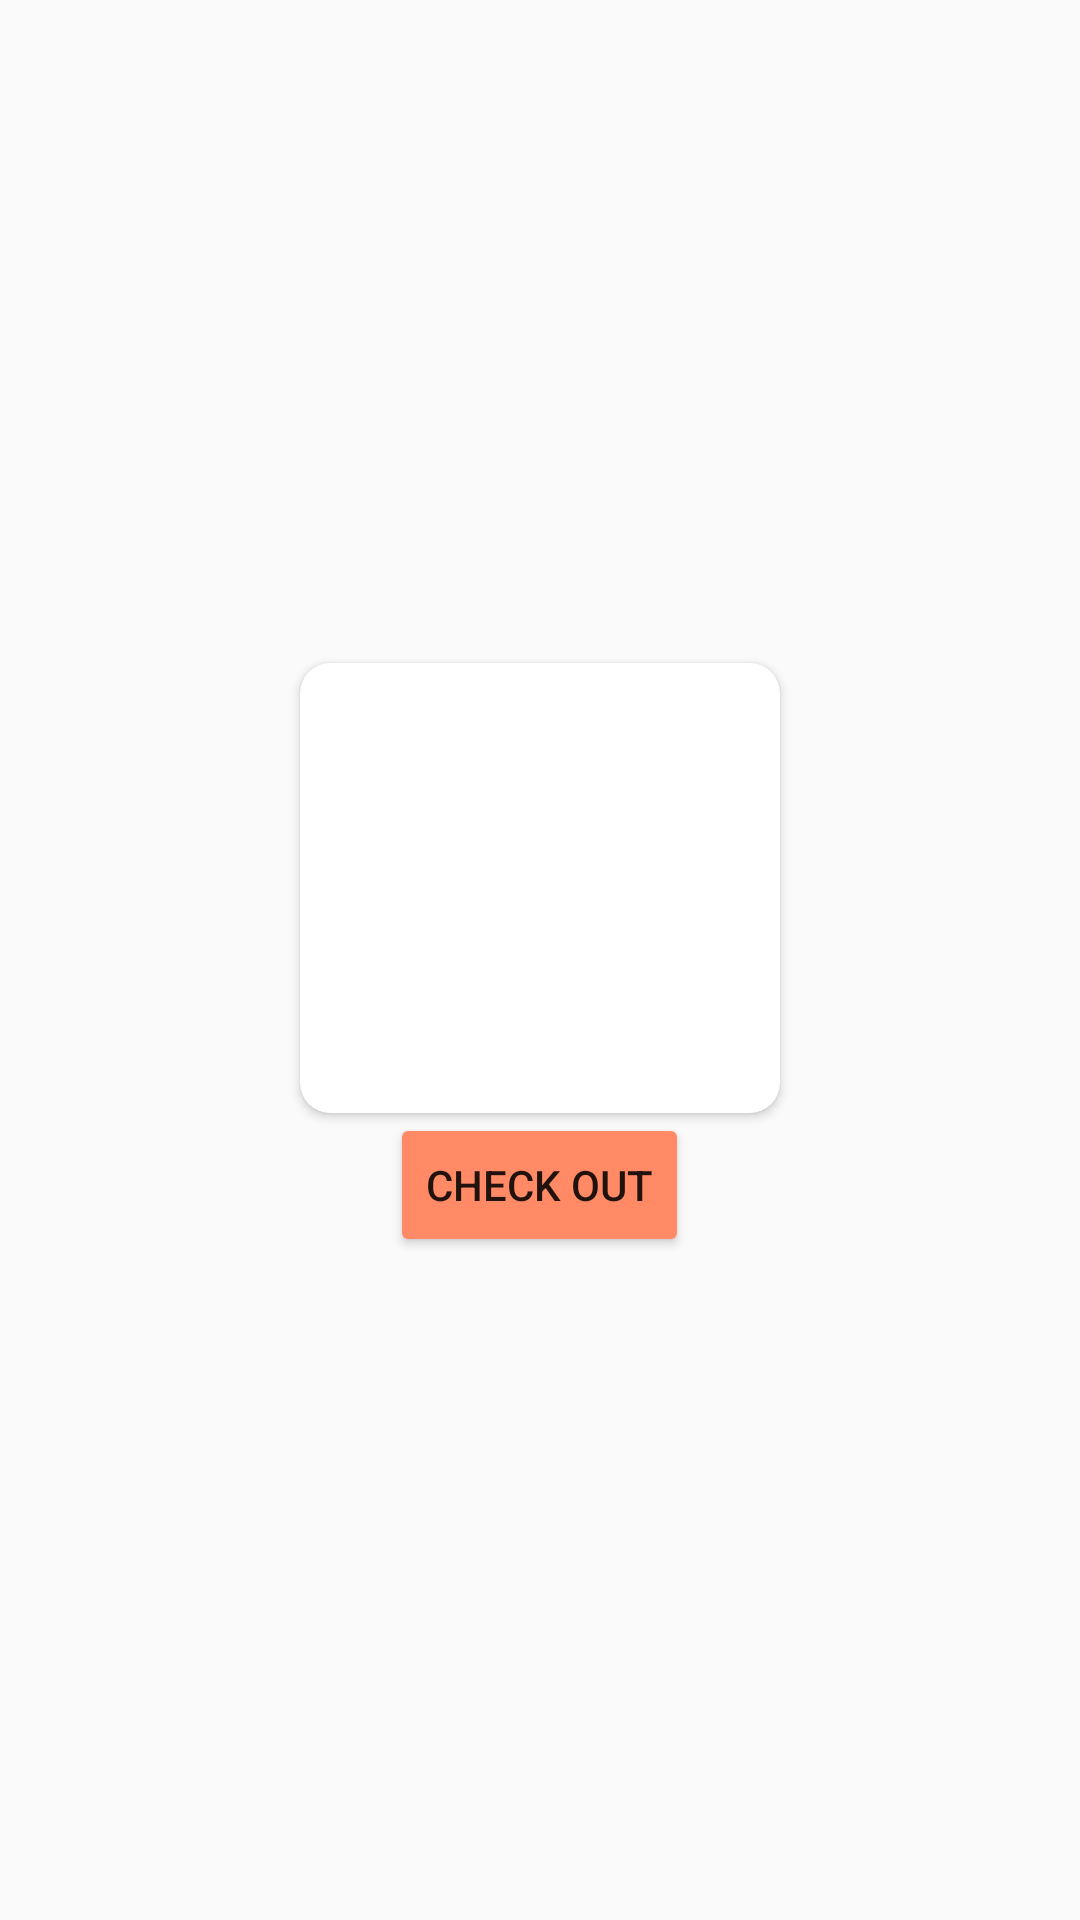

Reconstruct the res/layout file that produces this screen, plus the resources it refers to.
<!-- AndroidManifest.xml: application theme Theme.Sneakership -->
<!-- res/layout/fragment_check_out.xml -->
<?xml version="1.0" encoding="utf-8"?>
<LinearLayout xmlns:android="http://schemas.android.com/apk/res/android"
    xmlns:app="http://schemas.android.com/apk/res-auto"
    xmlns:tools="http://schemas.android.com/tools"
    android:layout_width="match_parent"
    android:layout_height="match_parent"
    android:gravity="center"
    android:orientation="vertical"
    tools:context=".CheckOutFragment">

    <androidx.cardview.widget.CardView
        android:layout_width="wrap_content"
        android:layout_height="wrap_content"
        android:layout_gravity="center"
        app:cardCornerRadius="10dp">

        <RelativeLayout
            android:layout_width="wrap_content"
            android:layout_height="wrap_content">

            <ImageView
                android:id="@+id/image"
                android:layout_width="150dp"
                android:layout_height="150dp"
                android:scaleType="fitXY" />

            <TextView
                android:id="@+id/name"
                android:layout_width="wrap_content"
                android:layout_height="wrap_content"
                android:layout_centerInParent="true"
                android:layout_margin="5dp"
                android:layout_toEndOf="@id/image"
                android:gravity="center" />

            <TextView
                android:id="@+id/price"
                android:layout_width="wrap_content"
                android:layout_height="wrap_content"
                android:layout_below="@id/name"
                android:layout_margin="5dp"
                android:layout_toEndOf="@id/image"
                android:gravity="center"
                android:textColor="#FF8A65" />
        </RelativeLayout>
    </androidx.cardview.widget.CardView>

    <Button
        android:id="@+id/checkOut"
        android:layout_width="wrap_content"
        android:layout_height="wrap_content"
        android:layout_gravity="center"
        android:backgroundTint="#FF8A65"
        android:text="Check Out" />

</LinearLayout>
<!-- resources referenced by this layout -->
<resources>
  <style name="Theme.Sneakership" parent="Theme.AppCompat.Light.NoActionBar">
          
          <item name="colorPrimary">@color/purple_500</item>
          <item name="colorPrimaryVariant">@color/purple_700</item>
          <item name="colorOnPrimary">@color/white</item>
          
          <item name="colorSecondary">@color/teal_200</item>
          <item name="colorSecondaryVariant">@color/teal_700</item>
          <item name="colorOnSecondary">@color/black</item>
          
          <item name="android:statusBarColor" tools:targetApi="l">?attr/colorPrimaryVariant</item>
          
      </style>
  <!-- not gathered from this repository: default colours our renderer supplied (Android Studio template values) -->
  <color name="purple_500">#FF6200EE</color>
  <color name="purple_700">#FF3700B3</color>
  <color name="teal_200">#FF03DAC5</color>
  <color name="teal_700">#FF018786</color>
  <color name="black">#FF000000</color>
  <color name="white">#FFFFFFFF</color>
</resources>
